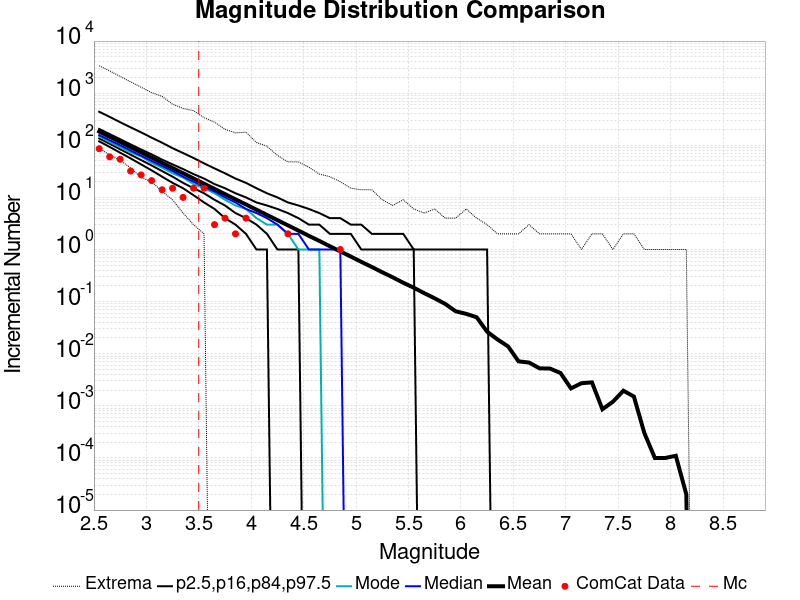

Source data for this figure (header and first rows):
Magnitude, ComCat Data, Simulation Mean, Simulation Median, Simulation Mode, Simulation Minimum, Simulation Maximum, 2.5 %-ile, 16 %-ile, 84 %-ile, 97.5 %-ile
2.55, 86.0, 183.5, 157.0, 150.0, 88.0, 3349, 119.0, 135.0, 206.0, 440.0
2.65, 60.0, 145.8, 125.0, 116.0, 65.0, 2677, 93.0, 107.0, 164.0, 351.0
2.75, 54.0, 115.7, 100.0, 92.0, 51.0, 2094, 72.0, 84.0, 131.0, 277.0
2.85, 32.0, 91.94, 79.0, 73.0, 37.0, 1647, 56.0, 66.0, 104.0, 221.0
2.95, 27.0, 73.07, 63.0, 61.0, 24.0, 1301, 43.0, 52.0, 83.0, 177.0
3.05, 21.0, 58.03, 50.0, 46.0, 20.0, 1024, 33.0, 41.0, 67.0, 140.0
3.15, 14.0, 46.08, 40.0, 37.0, 13.0, 868.0, 25.0, 32.0, 53.0, 112.0
3.25, 15.0, 36.6, 32.0, 29.0, 9.0, 615.0, 19.0, 25.0, 43.0, 88.0
3.35, 10.0, 29.09, 25.0, 24.0, 5.0, 510.0, 15.0, 19.0, 35.0, 71.0
3.45, 15.0, 23.09, 20.0, 18.0, 3.0, 462.0, 11.0, 15.0, 28.0, 57.0
3.55, 15.0, 18.33, 16.0, 15.0, 2.0, 339.0, 8.0, 12.0, 23.0, 45.0
3.65, 3.0, 14.57, 13.0, 12.0, 0.0, 278.0, 6.0, 9.0, 18.0, 36.0
3.75, 4.0, 11.57, 10.0, 9.0, 0.0, 203.0, 4.0, 7.0, 15.0, 29.0
3.85, 2.0, 9.185, 8.0, 7.0, 0.0, 173.0, 3.0, 5.0, 12.0, 23.0
3.95, 4.0, 7.314, 6.0, 6.0, 0.0, 179.0, 2.0, 4.0, 10.0, 19.0
4.05, 0.0, 5.803, 5.0, 4.0, 0.0, 113.0, 1.0, 3.0, 8.0, 15.0
4.15, 0.0, 4.614, 4.0, 3.0, 0.0, 96.0, 1.0, 2.0, 7.0, 12.0
4.25, 0.0, 3.661, 3.0, 3.0, 0.0, 64.0, 0.0, 1.0, 6.0, 10.0
4.35, 2.0, 2.906, 2.0, 2.0, 0.0, 48.0, 0.0, 1.0, 5.0, 8.0
4.45, 0.0, 2.311, 2.0, 1.0, 0.0, 48.0, 0.0, 1.0, 4.0, 7.0
4.55, 0.0, 1.83, 1.0, 1.0, 0.0, 38.0, 0.0, 0.0, 3.0, 6.0
4.65, 0.0, 1.461, 1.0, 1.0, 0.0, 28.0, 0.0, 0.0, 3.0, 5.0
4.75, 0.0, 1.156, 1.0, 0.0, 0.0, 25.0, 0.0, 0.0, 2.0, 4.0
4.85, 1.0, 0.9184, 1.0, 0.0, 0.0, 20.0, 0.0, 0.0, 2.0, 4.0
4.95, 0.0, 0.732, 0.0, 0.0, 0.0, 15.0, 0.0, 0.0, 2.0, 3.0
5.05, 0.0, 0.5796, 0.0, 0.0, 0.0, 14.0, 0.0, 0.0, 1.0, 3.0
5.15, 0.0, 0.4628, 0.0, 0.0, 0.0, 14.0, 0.0, 0.0, 1.0, 2.0
5.25, 0.0, 0.366, 0.0, 0.0, 0.0, 9.0, 0.0, 0.0, 1.0, 2.0
5.35, 0.0, 0.2926, 0.0, 0.0, 0.0, 7.0, 0.0, 0.0, 1.0, 2.0
5.45, 0.0, 0.2302, 0.0, 0.0, 0.0, 9.0, 0.0, 0.0, 1.0, 2.0
5.55, 0.0, 0.185, 0.0, 0.0, 0.0, 6.0, 0.0, 0.0, 1.0, 1.0
5.65, 0.0, 0.1456, 0.0, 0.0, 0.0, 5.0, 0.0, 0.0, 0.0, 1.0
5.75, 0.0, 0.1156, 0.0, 0.0, 0.0, 6.0, 0.0, 0.0, 0.0, 1.0
5.85, 0.0, 0.09054, 0.0, 0.0, 0.0, 4.0, 0.0, 0.0, 0.0, 1.0
5.95, 0.0, 0.06527, 0.0, 0.0, 0.0, 4.0, 0.0, 0.0, 0.0, 1.0
6.05, 0.0, 0.05829, 0.0, 0.0, 0.0, 6.0, 0.0, 0.0, 0.0, 1.0
6.15, 0.0, 0.05014, 0.0, 0.0, 0.0, 4.0, 0.0, 0.0, 0.0, 1.0
6.25, 0.0, 0.02644, 0.0, 0.0, 0.0, 3.0, 0.0, 0.0, 0.0, 1.0
6.35, 0.0, 0.01874, 0.0, 0.0, 0.0, 2.0, 0.0, 0.0, 0.0, 0.0
6.45, 0.0, 0.01382, 0.0, 0.0, 0.0, 2.0, 0.0, 0.0, 0.0, 0.0
6.55, 0.0, 0.00714, 0.0, 0.0, 0.0, 2.0, 0.0, 0.0, 0.0, 0.0
6.65, 0.0, 0.00677, 0.0, 0.0, 0.0, 3.0, 0.0, 0.0, 0.0, 0.0
6.75, 0.0, 0.00524, 0.0, 0.0, 0.0, 2.0, 0.0, 0.0, 0.0, 0.0
6.85, 0.0, 0.00519, 0.0, 0.0, 0.0, 2.0, 0.0, 0.0, 0.0, 0.0
6.95, 0.0, 0.00427, 0.0, 0.0, 0.0, 2.0, 0.0, 0.0, 0.0, 0.0
7.05, 0.0, 0.00216, 0.0, 0.0, 0.0, 2.0, 0.0, 0.0, 0.0, 0.0
7.15, 0.0, 0.00272, 0.0, 0.0, 0.0, 1.0, 0.0, 0.0, 0.0, 0.0
7.25, 0.0, 0.00282, 0.0, 0.0, 0.0, 2.0, 0.0, 0.0, 0.0, 0.0
7.35, 0.0, 8.6E-4, 0.0, 0.0, 0.0, 2.0, 0.0, 0.0, 0.0, 0.0
7.45, 0.0, 0.0012, 0.0, 0.0, 0.0, 1.0, 0.0, 0.0, 0.0, 0.0
7.55, 0.0, 0.00195, 0.0, 0.0, 0.0, 2.0, 0.0, 0.0, 0.0, 0.0
7.65, 0.0, 0.00151, 0.0, 0.0, 0.0, 2.0, 0.0, 0.0, 0.0, 0.0
7.75, 0.0, 3.0E-4, 0.0, 0.0, 0.0, 1.0, 0.0, 0.0, 0.0, 0.0
7.85, 0.0, 1.0E-4, 0.0, 0.0, 0.0, 1.0, 0.0, 0.0, 0.0, 0.0
7.95, 0.0, 1.0E-4, 0.0, 0.0, 0.0, 1.0, 0.0, 0.0, 0.0, 0.0
8.05, 0.0, 1.1E-4, 0.0, 0.0, 0.0, 1.0, 0.0, 0.0, 0.0, 0.0
8.15, 0.0, 2.0E-5, 0.0, 0.0, 0.0, 1.0, 0.0, 0.0, 0.0, 0.0
8.25, 0.0, 0.0, 0.0, 0.0, 0.0, 0.0, 0.0, 0.0, 0.0, 0.0
8.35, 0.0, 0.0, 0.0, 0.0, 0.0, 0.0, 0.0, 0.0, 0.0, 0.0
8.45, 0.0, 0.0, 0.0, 0.0, 0.0, 0.0, 0.0, 0.0, 0.0, 0.0
... 6 more rows
